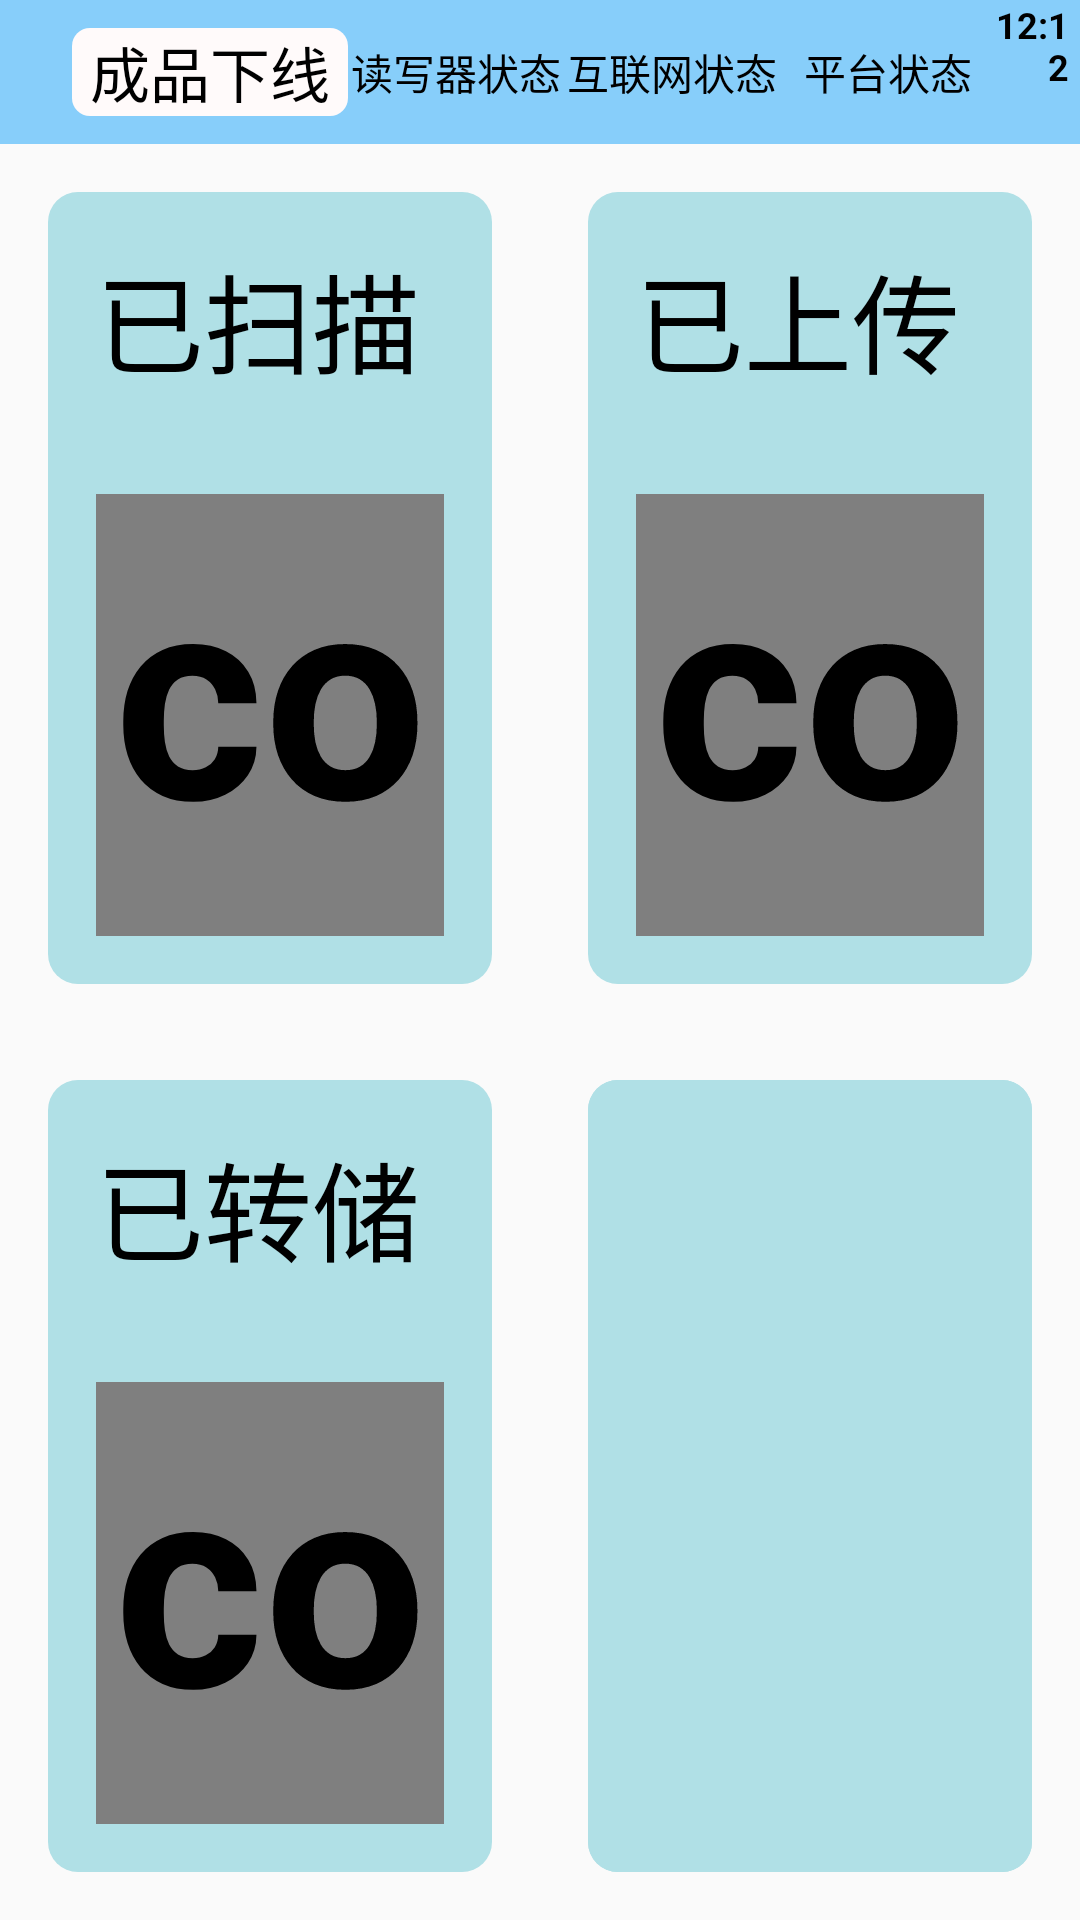

Reconstruct the res/layout file that produces this screen, plus the resources it refers to.
<!-- AndroidManifest.xml: application theme AppTheme -->
<!-- res/layout/fragment_r4.xml -->
<?xml version="1.0" encoding="utf-8"?>
<LinearLayout xmlns:android="http://schemas.android.com/apk/res/android"
    xmlns:app="http://schemas.android.com/apk/res-auto"
    android:orientation="vertical"
    android:layout_width="match_parent"
    android:layout_height="match_parent">

    <android.support.design.widget.AppBarLayout
        android:id="@+id/appbar_r4"
        android:layout_width="match_parent"
        android:layout_height="wrap_content"
        android:theme="@style/AppTheme.AppBarOverlay">

        <android.support.v7.widget.Toolbar
            android:id="@+id/toolbar_r4"
            android:layout_width="match_parent"
            android:layout_height="@dimen/toolbar_height"
            app:popupTheme="@style/AppTheme.PopupOverlay">

            <TextView
                android:id="@+id/tv_r4_title"
                android:layout_width="wrap_content"
                android:layout_height="wrap_content"
                android:layout_marginStart="@dimen/toolbar_title_margin_start"
                android:layout_gravity="start"
                android:background="@drawable/bg_toolbar_title"
                android:text="@string/r4_title"
                android:textSize="@dimen/toolbar_title_size"
                android:textColor="@color/black" />

            <include layout="@layout/connection_status_header" />

        </android.support.v7.widget.Toolbar>

    </android.support.design.widget.AppBarLayout>

    <LinearLayout
        android:orientation="vertical"
        android:layout_width="match_parent"
        android:layout_height="match_parent">

        <LinearLayout
            android:orientation="horizontal"
            android:layout_width="match_parent"
            android:layout_height="0dp"
            android:layout_weight="1">

            <LinearLayout
                android:orientation="vertical"
                android:layout_width="0dp"
                android:layout_height="match_parent"
                android:layout_weight="1"
                android:layout_margin="@dimen/r4_margin"
                android:background="@drawable/sp_corner"
                android:gravity="center">

                <TextView
                    android:theme="@style/AppTheme.LargeText"
                    android:layout_width="wrap_content"
                    android:layout_height="wrap_content"
                    android:layout_margin="@dimen/r4_margin"
                    android:layout_gravity="start"
                    android:text="@string/process_scanned_count_label" />

                <com.casc.rfidscanner.view.NumberSwitcher
                    android:id="@+id/ns_scanned_count"
                    android:theme="@style/AppTheme.LargeNumber"
                    android:layout_width="match_parent"
                    android:layout_height="0dp"
                    android:layout_weight="1"
                    android:layout_margin="@dimen/r4_margin"
                    android:gravity="end"
                    android:layout_marginEnd="@dimen/process_count_margin"
                    android:text="@string/number_default_value" />

            </LinearLayout>

            <LinearLayout
                android:orientation="vertical"
                android:layout_width="0dp"
                android:layout_height="match_parent"
                android:layout_weight="1"
                android:layout_margin="@dimen/r4_margin"
                android:background="@drawable/sp_corner"
                android:gravity="center">

                <TextView
                    android:theme="@style/AppTheme.LargeText"
                    android:layout_width="wrap_content"
                    android:layout_height="wrap_content"
                    android:layout_margin="@dimen/r4_margin"
                    android:layout_gravity="start"
                    android:text="@string/process_uploaded_count_label" />

                <com.casc.rfidscanner.view.NumberSwitcher
                    android:id="@+id/ns_uploaded_count"
                    android:theme="@style/AppTheme.LargeNumber"
                    android:layout_width="match_parent"
                    android:layout_height="0dp"
                    android:layout_weight="1"
                    android:layout_margin="@dimen/r4_margin"
                    android:gravity="end"
                    android:layout_marginEnd="@dimen/process_count_margin"
                    android:text="@string/number_default_value" />

            </LinearLayout>

        </LinearLayout>

        <LinearLayout
            android:orientation="horizontal"
            android:layout_width="match_parent"
            android:layout_height="0dp"
            android:layout_weight="1">

            <LinearLayout
                android:orientation="vertical"
                android:layout_width="0dp"
                android:layout_height="match_parent"
                android:layout_weight="1"
                android:layout_margin="@dimen/r4_margin"
                android:background="@drawable/sp_corner"
                android:gravity="center">

                <TextView
                    android:theme="@style/AppTheme.LargeText"
                    android:layout_width="wrap_content"
                    android:layout_height="wrap_content"
                    android:layout_margin="@dimen/r4_margin"
                    android:layout_gravity="start"
                    android:text="@string/process_stored_count_label" />

                <com.casc.rfidscanner.view.NumberSwitcher
                    android:id="@+id/ns_stored_count"
                    android:theme="@style/AppTheme.LargeNumber"
                    android:layout_width="match_parent"
                    android:layout_height="0dp"
                    android:layout_weight="1"
                    android:layout_margin="@dimen/r4_margin"
                    android:gravity="end"
                    android:layout_marginEnd="@dimen/process_count_margin"
                    android:text="@string/number_default_value" />

            </LinearLayout>

            <LinearLayout
                android:layout_width="0dp"
                android:layout_height="match_parent"
                android:layout_weight="1"
                android:layout_margin="@dimen/r4_margin"
                android:background="@drawable/sp_corner"
                android:gravity="center">

                <android.support.v7.widget.RecyclerView
                    android:id="@+id/rv_r4_hint_list"
                    android:layout_width="match_parent"
                    android:layout_height="match_parent"
                    android:padding="@dimen/r4_padding"
                    android:background="@drawable/sp_corner" />

            </LinearLayout>

        </LinearLayout>

    </LinearLayout>

</LinearLayout>
<!-- res/layout/connection_status_header.xml (included above) -->
<?xml version="1.0" encoding="utf-8"?>
<LinearLayout
    xmlns:android="http://schemas.android.com/apk/res/android"
    android:orientation="horizontal"
    android:layout_width="match_parent"
    android:layout_height="match_parent">

    <LinearLayout
        android:id="@+id/ll_connection_status"
        android:layout_width="0dp"
        android:layout_height="match_parent"
        android:layout_weight="9"
        android:gravity="center">

        <LinearLayout
            android:id="@+id/ll_reader_status"
            android:orientation="horizontal"
            android:layout_width="0dp"
            android:layout_height="wrap_content"
            android:layout_weight="3"
            android:layout_gravity="center"
            android:gravity="center">

            <ImageView
                android:id="@+id/iv_reader_status"
                android:layout_width="wrap_content"
                android:layout_height="wrap_content"
                android:layout_gravity="center"
                android:src="@drawable/ic_connection_abnormal" />

            <TextView
                android:layout_width="wrap_content"
                android:layout_height="wrap_content"
                android:gravity="center"
                android:text="@string/reader_status_label"
                android:textSize="14sp"
                android:textColor="@color/black" />

        </LinearLayout>

        <LinearLayout
            android:orientation="horizontal"
            android:layout_width="0dp"
            android:layout_height="wrap_content"
            android:layout_weight="3"
            android:layout_gravity="center"
            android:gravity="center">

            <ImageView
                android:id="@+id/iv_network_status"
                android:layout_width="wrap_content"
                android:layout_height="wrap_content"
                android:layout_gravity="center"
                android:src="@drawable/ic_connection_abnormal" />

            <TextView
                android:layout_width="wrap_content"
                android:layout_height="wrap_content"
                android:gravity="center"
                android:text="@string/network_status_label"
                android:textSize="14sp"
                android:textColor="@color/black" />

        </LinearLayout>

        <LinearLayout
            android:orientation="horizontal"
            android:layout_width="0dp"
            android:layout_height="wrap_content"
            android:layout_weight="3"
            android:layout_gravity="center"
            android:gravity="center">

            <ImageView
                android:id="@+id/iv_platform_status"
                android:layout_width="wrap_content"
                android:layout_height="wrap_content"
                android:layout_gravity="center"
                android:src="@drawable/ic_connection_abnormal" />

            <TextView
                android:layout_width="wrap_content"
                android:layout_height="wrap_content"
                android:gravity="center"
                android:text="@string/platform_status_label"
                android:textSize="14sp"
                android:textColor="@color/black" />

        </LinearLayout>

    </LinearLayout>

    <RelativeLayout
        android:orientation="vertical"
        android:layout_width="0dp"
        android:layout_height="match_parent"
        android:layout_weight="1"
        android:layout_marginEnd="4dp"
        android:clickable="true"
        android:focusable="true">

        <Button
            android:id="@+id/btn_backdoor"
            android:layout_width="match_parent"
            android:layout_height="match_parent"
            android:background="@color/transparent" />

        <LinearLayout
            android:orientation="horizontal"
            android:layout_width="match_parent"
            android:layout_height="match_parent"
            android:gravity="end">

            <TextView
                android:id="@+id/tv_time_hour"
                android:layout_width="wrap_content"
                android:layout_height="wrap_content"
                android:theme="@style/AppTheme.CommonText"
                android:textStyle="bold"
                android:text="12" />

            <TextView
                android:id="@+id/tv_time_colon"
                android:layout_width="wrap_content"
                android:layout_height="wrap_content"
                android:layout_marginBottom="2dp"
                android:theme="@style/AppTheme.CommonText"
                android:textStyle="bold"
                android:text=":" />

            <TextView
                android:id="@+id/tv_time_minute"
                android:layout_width="wrap_content"
                android:layout_height="wrap_content"
                android:theme="@style/AppTheme.CommonText"
                android:textStyle="bold"
                android:text="12" />

        </LinearLayout>

    </RelativeLayout>

</LinearLayout>
<!-- resources referenced by this layout -->
<resources>
  <color name="black">#000000</color>
  <color name="transparent">#00000000</color>
  <dimen name="process_count_margin">36dp</dimen>
  <dimen name="r4_margin">16dp</dimen>
  <dimen name="r4_padding">8dp</dimen>
  <dimen name="toolbar_height">48dp</dimen>
  <dimen name="toolbar_title_margin_start">24dp</dimen>
  <dimen name="toolbar_title_size">20sp</dimen>
  <!-- drawable bg_toolbar_title (drawable) -->
  <?xml version="1.0" encoding="utf-8"?>
  <shape xmlns:android="http://schemas.android.com/apk/res/android">
      <solid android:color="@color/snow" />
      <padding android:left="6dp"
          android:right="6dp" />
      <corners android:topLeftRadius="6dp"
          android:topRightRadius="6dp"
          android:bottomRightRadius="6dp"
          android:bottomLeftRadius="6dp"/>
  </shape>
  <!-- drawable sp_corner (drawable) -->
  <?xml version="1.0" encoding="utf-8"?>
  <shape xmlns:android="http://schemas.android.com/apk/res/android">
      <solid android:color="@color/powder_blue" />
      <corners android:topLeftRadius="10dp"
          android:topRightRadius="10dp"
          android:bottomRightRadius="10dp"
          android:bottomLeftRadius="10dp"/>
  </shape>
  <string name="network_status_label">互联网状态</string>
  <string name="number_default_value">0</string>
  <string name="platform_status_label">平台状态</string>
  <string name="process_scanned_count_label">已扫描</string>
  <string name="process_stored_count_label">已转储</string>
  <string name="process_uploaded_count_label">已上传</string>
  <string name="r4_title">成品下线</string>
  <string name="reader_status_label">读写器状态</string>
  <style name="AppTheme.AppBarOverlay" parent="ThemeOverlay.AppCompat.Dark.ActionBar" />
  <style name="AppTheme.CommonText">
          <item name="android:textSize">12sp</item>
          <item name="android:textColor">@color/black</item>
      </style>
  <style name="AppTheme.LargeNumber">
          <item name="android:textSize">96sp</item>
          <item name="android:textColor">@color/black</item>
          <item name="android:textStyle">bold</item>
      </style>
  <style name="AppTheme.LargeText">
          <item name="android:textSize">36sp</item>
          <item name="android:textColor">@color/black</item>
      </style>
  <style name="AppTheme.PopupOverlay" parent="ThemeOverlay.AppCompat.Light" />
  <style name="AppTheme" parent="Theme.AppCompat.Light.DarkActionBar">
          <item name="colorPrimary">@color/colorPrimary</item>
          <item name="colorPrimaryDark">@color/colorPrimaryDark</item>
          <item name="colorAccent">@color/colorAccent</item>
      </style>
  <color name="snow">#FFFAFA</color>
  <color name="powder_blue">#B0E0E6</color>
  <color name="colorPrimary">#87CEFA</color>
  <color name="colorPrimaryDark">#87CEFA</color>
  <color name="colorAccent">#FF4081</color>
</resources>
